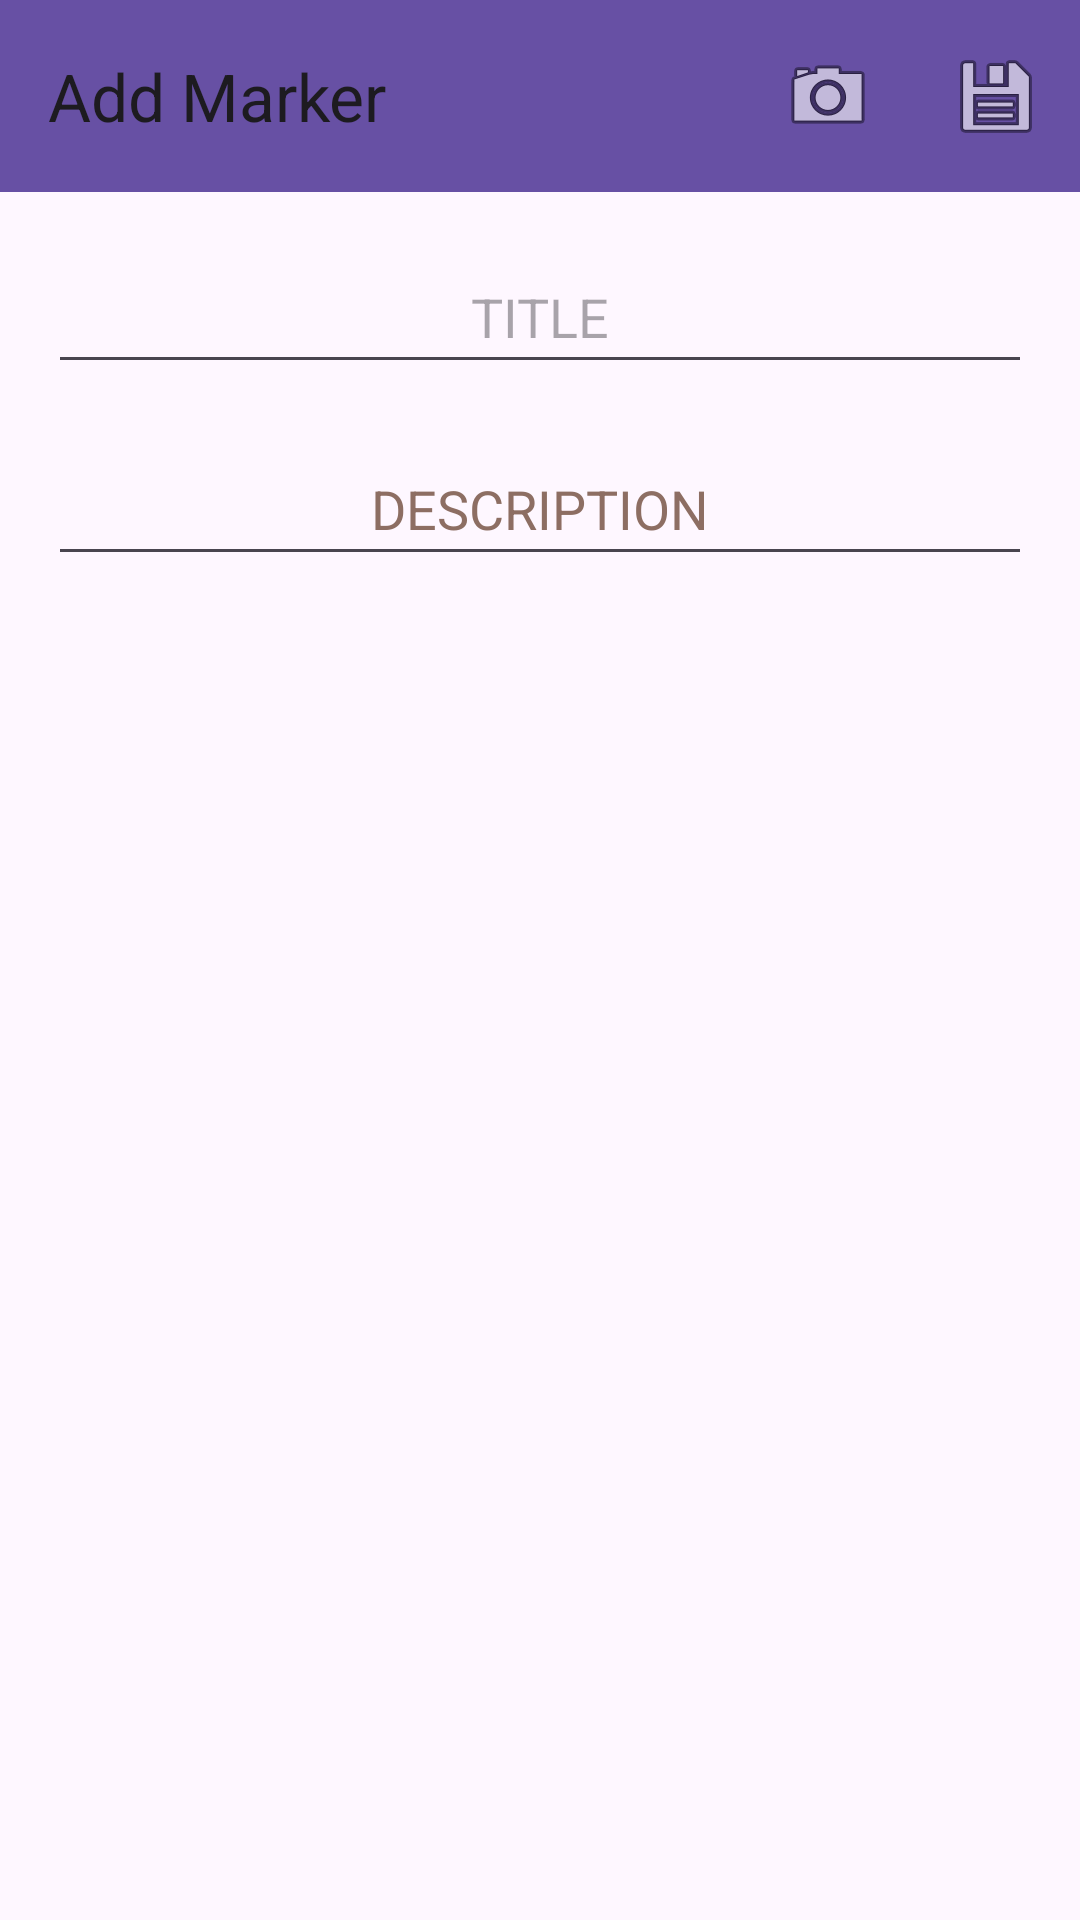

The Android layout XML behind this screen, and the referenced resources:
<!-- AndroidManifest.xml: application theme Theme.Google_maps_poi -->
<!-- res/layout/fragment_form.xml -->
<?xml version="1.0" encoding="utf-8"?>
<androidx.constraintlayout.widget.ConstraintLayout xmlns:android="http://schemas.android.com/apk/res/android"
    xmlns:app="http://schemas.android.com/apk/res-auto"
    xmlns:tools="http://schemas.android.com/tools"
    android:layout_width="match_parent"
    android:layout_height="match_parent"
    tools:context=".form.FormFragment" >

    <androidx.appcompat.widget.Toolbar
        android:id="@+id/formAppBar"
        android:layout_width="0dp"
        android:layout_height="wrap_content"
        android:background="?attr/colorPrimary"
        android:minHeight="?attr/actionBarSize"
        android:theme="?attr/actionBarTheme"
        app:layout_constraintEnd_toEndOf="parent"
        app:layout_constraintStart_toStartOf="parent"
        app:layout_constraintTop_toTopOf="parent"
        app:menu="@menu/menu_form"
        app:title="Add Marker" />

    <EditText
        android:id="@+id/formTitle"
        android:layout_width="0dp"
        android:layout_height="wrap_content"
        android:layout_marginStart="16dp"
        android:layout_marginTop="16dp"
        android:layout_marginEnd="16dp"
        android:ems="10"
        android:gravity="center"
        android:hint="@string/title_UC"
        android:inputType="text"
        android:minHeight="48dp"
        app:layout_constraintEnd_toEndOf="parent"
        app:layout_constraintStart_toStartOf="parent"
        app:layout_constraintTop_toBottomOf="@+id/formAppBar"
        android:importantForAutofill="no" />

    <EditText
        android:id="@+id/formDesc"
        android:layout_width="0dp"
        android:layout_height="wrap_content"
        android:layout_marginStart="16dp"
        android:layout_marginTop="16dp"
        android:layout_marginEnd="16dp"
        android:ems="10"
        android:gravity="center"
        android:hint="@string/description_UC"
        android:inputType="text"
        android:minHeight="48dp"
        android:textColorHint="#8D6E63"
        app:layout_constraintEnd_toEndOf="parent"
        app:layout_constraintStart_toStartOf="parent"
        app:layout_constraintTop_toBottomOf="@+id/formTitle"
        android:importantForAutofill="no" />

    <ImageView
        android:id="@+id/formImage"
        android:layout_width="wrap_content"
        android:layout_height="wrap_content"
        android:layout_marginStart="16dp"
        android:layout_marginTop="16dp"
        android:layout_marginEnd="16dp"
        android:layout_marginBottom="16dp"
        android:contentDescription="@string/captured_photo_CD"
        app:layout_constraintBottom_toBottomOf="parent"
        app:layout_constraintEnd_toEndOf="parent"
        app:layout_constraintStart_toStartOf="parent"
        app:layout_constraintTop_toBottomOf="@+id/formDesc"
        app:layout_constraintVertical_bias="0.0"
        tools:ignore="ImageContrastCheck"
        tools:srcCompat="@drawable/ic_launcher_background" />

</androidx.constraintlayout.widget.ConstraintLayout>
<!-- resources referenced by this layout -->
<resources>
  <string name="captured_photo_CD">captured photo</string>
  <string name="description_UC">DESCRIPTION</string>
  <string name="title_UC">TITLE</string>
  <style name="Theme.Google_maps_poi" parent="Base.Theme.Google_maps_poi" />
  <style name="Base.Theme.Google_maps_poi" parent="Theme.Material3.DayNight.NoActionBar">
          
          
      </style>
</resources>
